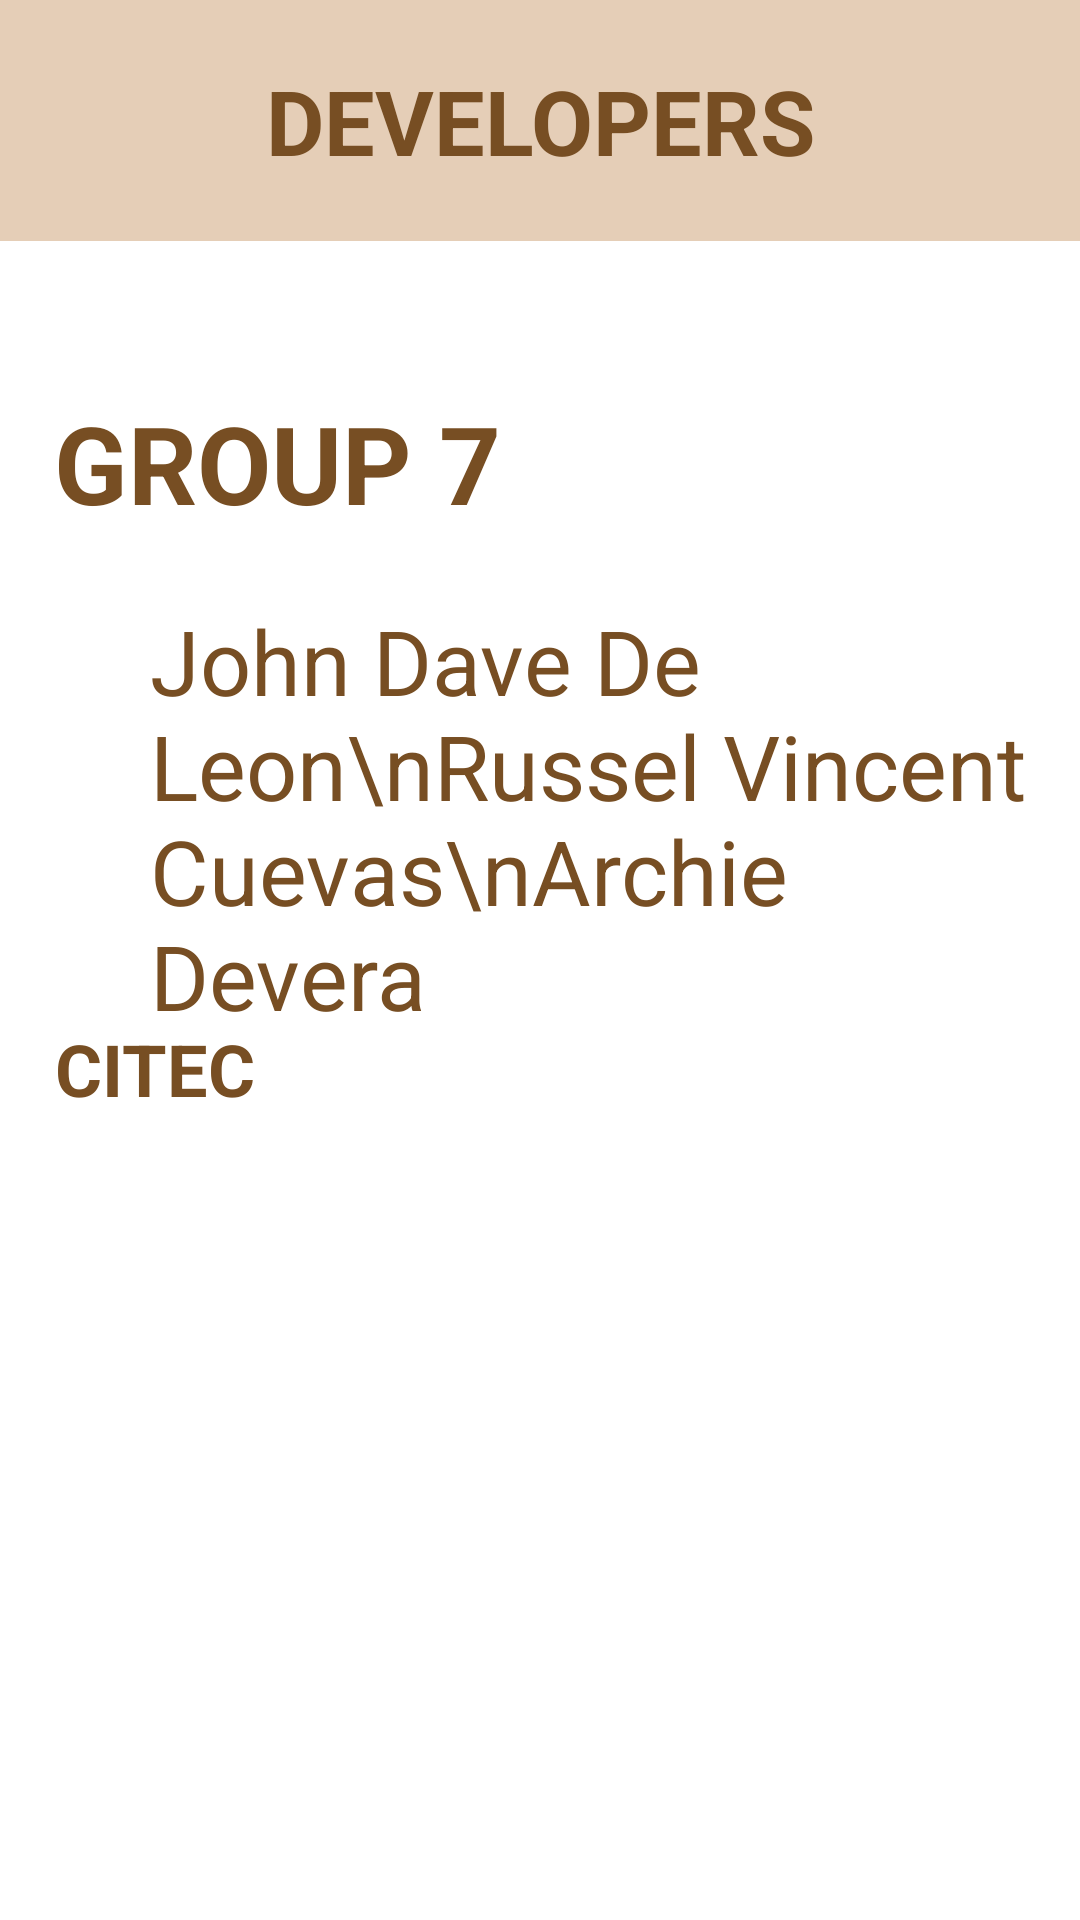

Produce the Android XML layout that renders to this screen, including the resource entries it uses.
<!-- AndroidManifest.xml: application theme SplashTheme -->
<!-- res/layout/fragment_developer.xml -->
<?xml version="1.0" encoding="utf-8"?>
<FrameLayout xmlns:android="http://schemas.android.com/apk/res/android"
    xmlns:tools="http://schemas.android.com/tools"
    android:layout_width="match_parent"
    android:layout_height="match_parent"
    tools:context=".DeveloperFragment"
    android:background="@color/white">

    <TextView
        android:id="@+id/titleText"
        android:layout_width="match_parent"
        android:layout_height="wrap_content"
        android:text="DEVELOPERS"
        android:textColor="#774e23"
        android:textSize="30sp"
        android:textStyle="bold"
        android:gravity="center"
        android:padding="20dp"
        android:background="#e5ceb7"
        android:layout_alignParentTop="true" />

    <TextView
        android:id="@+id/groupTitle"
        android:layout_width="wrap_content"
        android:layout_height="wrap_content"
        android:text="  GROUP 7"
        android:textColor="#774e23"
        android:textSize="36sp"
        android:textStyle="bold"
        android:gravity="center"
        android:layout_centerHorizontal="true"
        android:layout_marginTop="130dp"
        android:layout_alignParentTop="true"/>

    
    <TextView
        android:id="@+id/developerNames"
        android:layout_width="wrap_content"
        android:layout_height="wrap_content"
        android:text="John Dave De Leon\nRussel Vincent Cuevas\nArchie Devera"
        android:textColor="#774e23"

        android:textSize="30sp"
        android:layout_centerHorizontal="true"
        android:layout_marginLeft="50dp"
        android:layout_marginTop="200dp"/>


    <TextView
        android:id="@+id/citecText"
        android:layout_width="wrap_content"
        android:layout_height="wrap_content"
        android:text="   CITEC"
        android:textColor="#774e23"
        android:textSize="24sp"
        android:textStyle="bold"
        android:gravity="center"
        android:layout_centerHorizontal="true"
        android:layout_marginTop="340dp"/>

</FrameLayout>
<!-- resources referenced by this layout -->
<resources>
  <color name="white">#FFFFFF</color>
  <style name="SplashTheme" parent="Theme.Material3.DayNight.NoActionBar">
          <item name="android:windowBackground">@drawable/splash_background</item>
      </style>
  <!-- drawable splash_background (drawable) -->
  <layer-list xmlns:android="http://schemas.android.com/apk/res/android">
      <item>
          <shape android:shape="rectangle">
              <solid android:color="#e5ceb7" />
          </shape>
      </item>
      <item>
          <bitmap
              android:src="@drawable/start_pet2"
              android:gravity="center"
              />
      </item>
  </layer-list>
  <!-- drawable start_pet2: png bitmap (drawable, 43463 bytes) -->
</resources>
